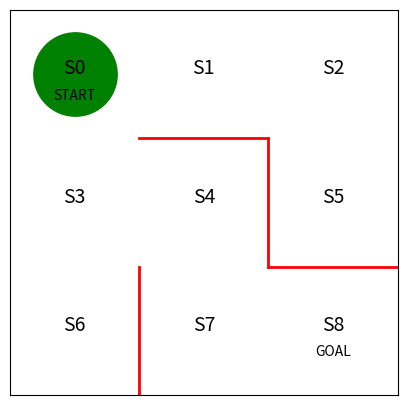

Python code for this plot:
import numpy as np
import matplotlib.pyplot as plt
import matplotlib.animation as animation
import matplotlib.cm as cm

class Maze:
    def __init__(self, plt, width, height, walls, start, goal):
        self.__width = width
        self.__height = height
        self.__start = start
        self.__goal = goal

        self.__fig = plt.figure(figsize=(5, 5))
        self.__axes = self.__fig.gca()

        axes = self.__axes

        for s, e in walls:
            axes.plot(s, e, color='red', linewidth=2)

        for state in range(width * height):
            x, y = self.__position(state)
            axes.text(x, y, f'S{state}', size=14, ha='center')

        startX, startY = self.__position(start)
        axes.text(startX, startY - 0.2, 'START', ha='center')

        goalX, goalY = self.__position(goal)
        axes.text(goalX, goalY - 0.2, 'GOAL', ha='center')

        axes.set_xlim(0, width)
        axes.set_ylim(0, height)
        plt.tick_params(axis='both', which='both', top=False, bottom=False,
            left=False, right=False, labelbottom=False, labelleft=False)

        self.__current, = axes.plot([startX], [startY], marker='o', color='g', markersize=60)

    def __position(self, state):
        y, x = divmod(state, self.__width)
        return (x + 0.5, 2.5 - y)

    def animate_state_history(self, state_history):
        def init():
            self.__current.set_data([], [])

        def animate(step):
            x, y = self.__position(state_history[step])
            self.__current.set_data(x, y)

        return animation.FuncAnimation(self.__fig, animate, init_func=init,
            frames=len(state_history), interval=200, repeat=False)

    def animate_state_values_history(self, state_values_history):
        def init():
            self.__current.set_data([], [])

        def animate(step):
            for state in range(0, self.__width * self.__height):
                x, y = self.__position(state)
                state_value = 1.0 if state == self.__goal else state_values_history[step][state]
                self.__axes.plot([x], [y], marker='s', color=cm.jet(state_value), markersize=85)

        return animation.FuncAnimation(self.__fig, animate, init_func=init,
            frames=len(state_values_history), interval=200, repeat=False)

if __name__ == '__main__':
    walls = [
        ([1, 1], [0, 1]),
        ([1, 2], [2, 2]),
        ([2, 2], [2, 1]),
        ([2, 3], [1, 1]),
    ]

    maze = Maze(plt, 3, 3, walls, 0, 8)
    anim = maze.animate_state_history([0, 3, 4, 7, 8])

    plt.show()
